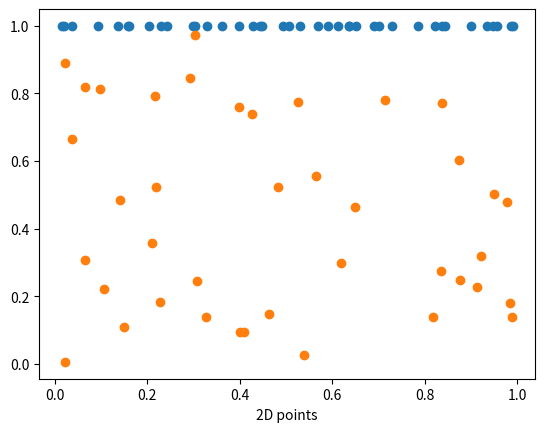
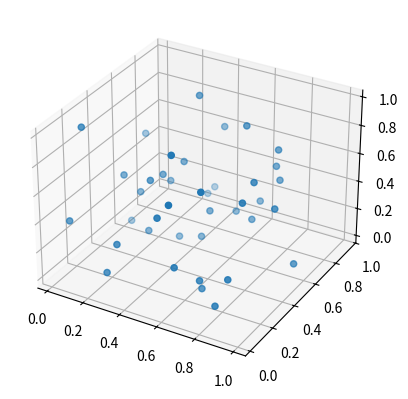

Write Python code to recreate these figures, in order.
import matplotlib.pyplot as plt 
from mpl_toolkits.mplot3d import Axes3D
import numpy as np 

# 1D
x = np.random.rand(40,1)
y = np.ones(len(x))
plt.scatter(x, y)
plt.xlabel('1D points')
plt.show()

# 2D
points = np.random.rand(40,2)
plt.scatter(points[:,0], points[:,1])
plt.xlabel('2D points')
plt.show()

# 3D
fig = plt.figure()
ax = fig.add_subplot(111, projection='3d')
points = np.random.rand(40,3)
ax.scatter(points[:,0], points[:,1], points[:,2])
plt.show()
